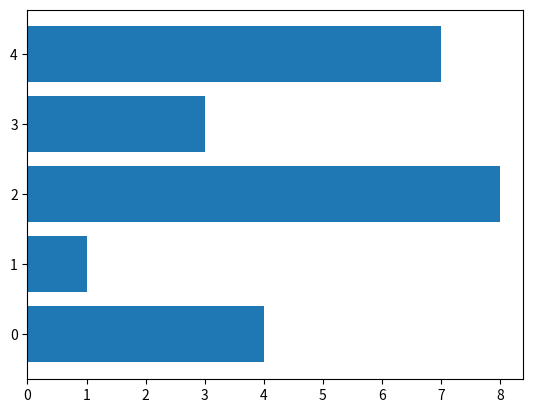

Reproduce this figure in Python.
from matplotlib import pyplot
columns = [0, 1, 2, 3, 4]
heights = [4, 1, 8, 3, 7]
pyplot.barh(columns, heights, color='#1F77B4')
pyplot.show()
